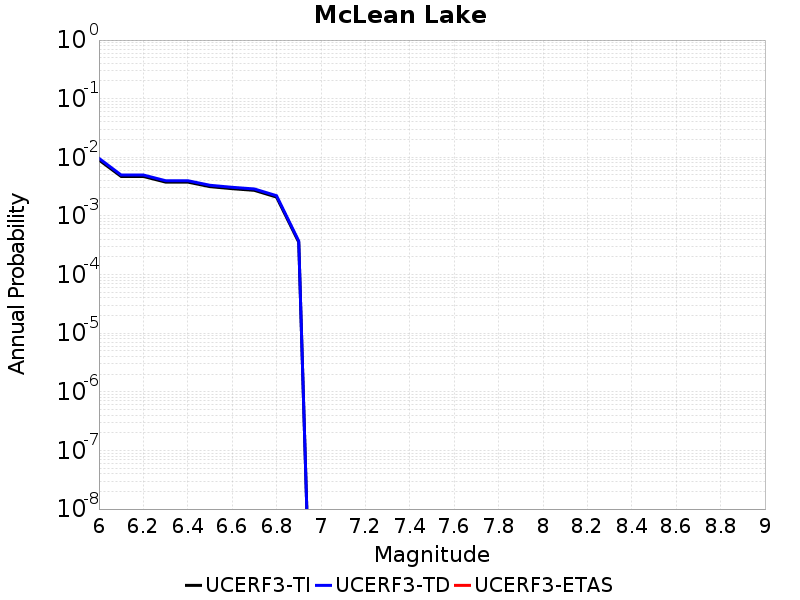

Source data for this figure (header and first rows):
Magnitude, UCERF3-TI Prob, UCERF3-TD Prob, UCERF3-ETAS Prob
6.0, 0.009017, 0.009606, 0.0
6.1, 0.004718, 0.004991, 0.0
6.2, 0.004718, 0.004991, 0.0
6.3, 0.00378, 0.003991, 0.0
6.4, 0.00378, 0.003991, 0.0
6.5, 0.00316, 0.003335, 0.0
6.6, 0.002917, 0.003078, 0.0
6.7, 0.002734, 0.002885, 0.0
6.8, 0.002097, 0.002213, 0.0
6.9, 3.5662777E-4, 3.7234378E-4, 0.0
